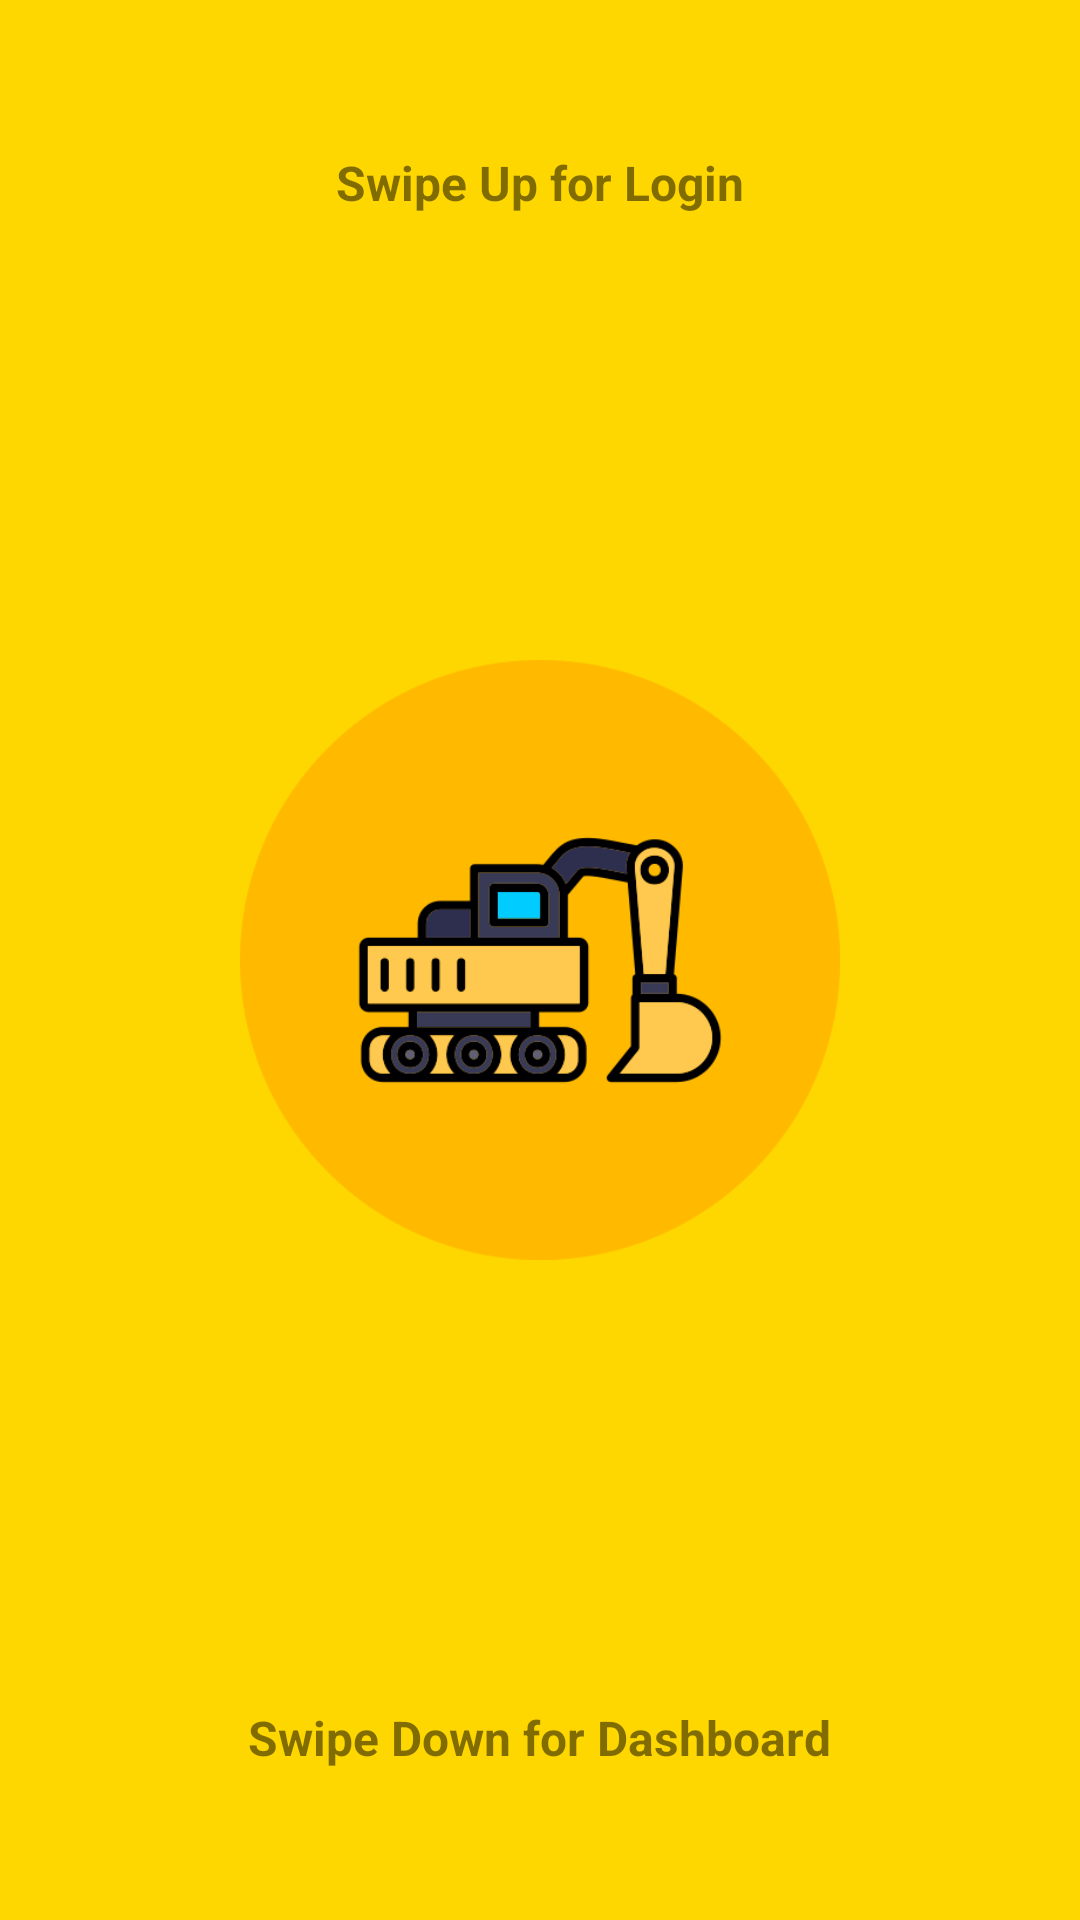

This screen was rendered from an Android layout file. Write that file and the resources it references.
<!-- AndroidManifest.xml: application theme Theme.BullsRentOwner -->
<!-- res/layout/activity_navigation2.xml -->
<?xml version="1.0" encoding="utf-8"?>
<RelativeLayout
    xmlns:android="http://schemas.android.com/apk/res/android"
    android:layout_width="match_parent"
    android:layout_height="match_parent"
    android:background="#FFD700">  

    <TextView
        android:id="@+id/dragUpText"
        android:layout_width="wrap_content"
        android:layout_height="wrap_content"
        android:text="Swipe Up for Login"
        android:textSize="16sp"
        android:textStyle="bold"
        android:textColor="#000000"
        android:layout_centerHorizontal="true"
        android:layout_marginTop="50dp"
        android:alpha="0.5"/>

    <ImageView
        android:id="@+id/logo"
        android:layout_width="200dp"
        android:layout_height="200dp"
        android:src="@drawable/bulls_logo"
        android:contentDescription="App Logo"
        android:layout_centerInParent="true"/>

    <TextView
        android:id="@+id/dragDownText"
        android:layout_width="wrap_content"
        android:layout_height="wrap_content"
        android:text="Swipe Down for Dashboard"
        android:textSize="16sp"
        android:textStyle="bold"
        android:textColor="#000000"
        android:layout_centerHorizontal="true"
        android:layout_alignParentBottom="true"
        android:layout_marginBottom="50dp"
        android:alpha="0.5"/>
</RelativeLayout>
<!-- resources referenced by this layout -->
<resources>
  <!-- drawable bulls_logo: png bitmap (drawable, 28244 bytes) -->
  <style name="Theme.BullsRentOwner" parent="Theme.Material3.Light.NoActionBar">
          <item name="android:windowNoTitle">true</item>
          <item name="android:windowActionBar">false</item>
          <item name="android:statusBarColor">@color/primary_color</item>
          <item name="android:navigationBarColor">@color/primary_color</item>
          <item name="android:windowFullscreen">true</item>
          <item name="android:windowTranslucentStatus">true</item>
          <item name="android:windowTranslucentNavigation">true</item>
          <item name="android:windowBackground">@color/background_color</item>
          <item name="android:windowLayoutInDisplayCutoutMode" tools:targetApi="o_mr1">shortEdges</item>
          
          
          <item name="colorPrimary">@color/primary_color</item>
          <item name="colorPrimaryDark">@color/primary_dark_color</item>
          <item name="colorAccent">@color/accent_color</item>
          <item name="android:textColorPrimary">@color/text_primary_color</item>
          <item name="android:textColorSecondary">@color/text_secondary_color</item>
          
          
          <item name="bottomNavigationStyle">@style/BottomNavigationViewStyle</item>
      </style>
  <color name="primary_color">#FFD700</color>
  <color name="background_color">#FAFAFA</color>
  <color name="primary_dark_color">#DAA520</color>
  <color name="accent_color">#FFA500</color>
  <color name="text_primary_color">#212121</color>
  <color name="text_secondary_color">#757575</color>
  <style name="BottomNavigationViewStyle" parent="Widget.MaterialComponents.BottomNavigationView">
          <item name="backgroundTint">@color/primary_color</item>
          <item name="itemIconTint">@color/text_primary_color</item>
          <item name="itemTextColor">@color/text_primary_color</item>
          <item name="elevation">8dp</item>
      </style>
</resources>
